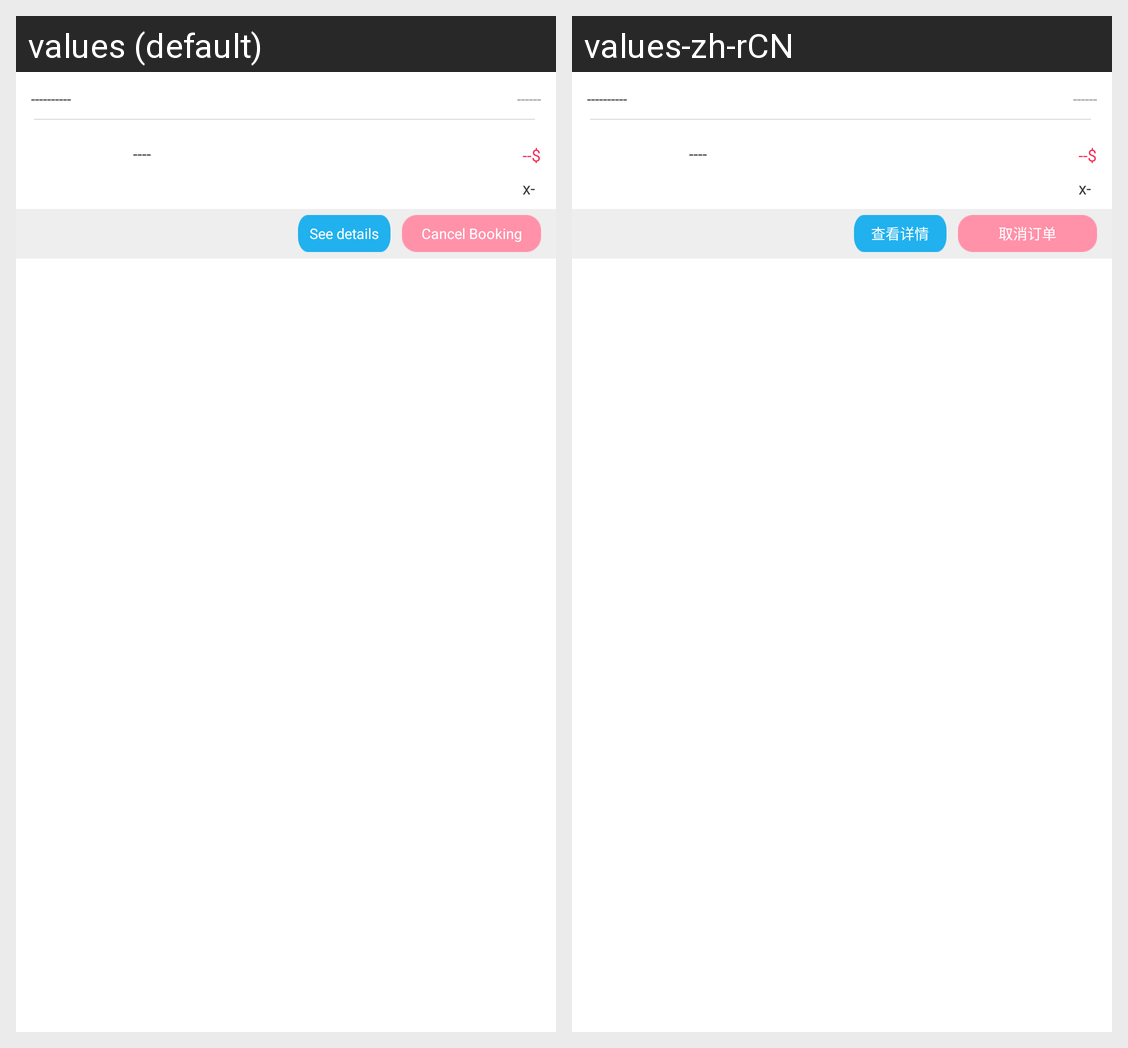

This grid shows one Android layout under two languages. Give, for every string resource on the screen, its name, the default text and each shown locale's text.
Android screen res/layout/layout_order_item.xml rendered under 2 locales, left to right: values (default), values-zh-rCN. Device: Nexus 5 (rendered at 1080×1920; each locale shown at half size, 540×960, under a caption strip naming it); theme AppTheme.
Strings drawn on this screen, with the default value and each locale's value (text and hints the layout hard-codes, and strings that could not be matched under every locale, appear in the picture but are not listed):

See_details
  values: See details
  values-zh-rCN: 查看详情

Cancel_order
  values: Cancel Booking
  values-zh-rCN: 取消订单
